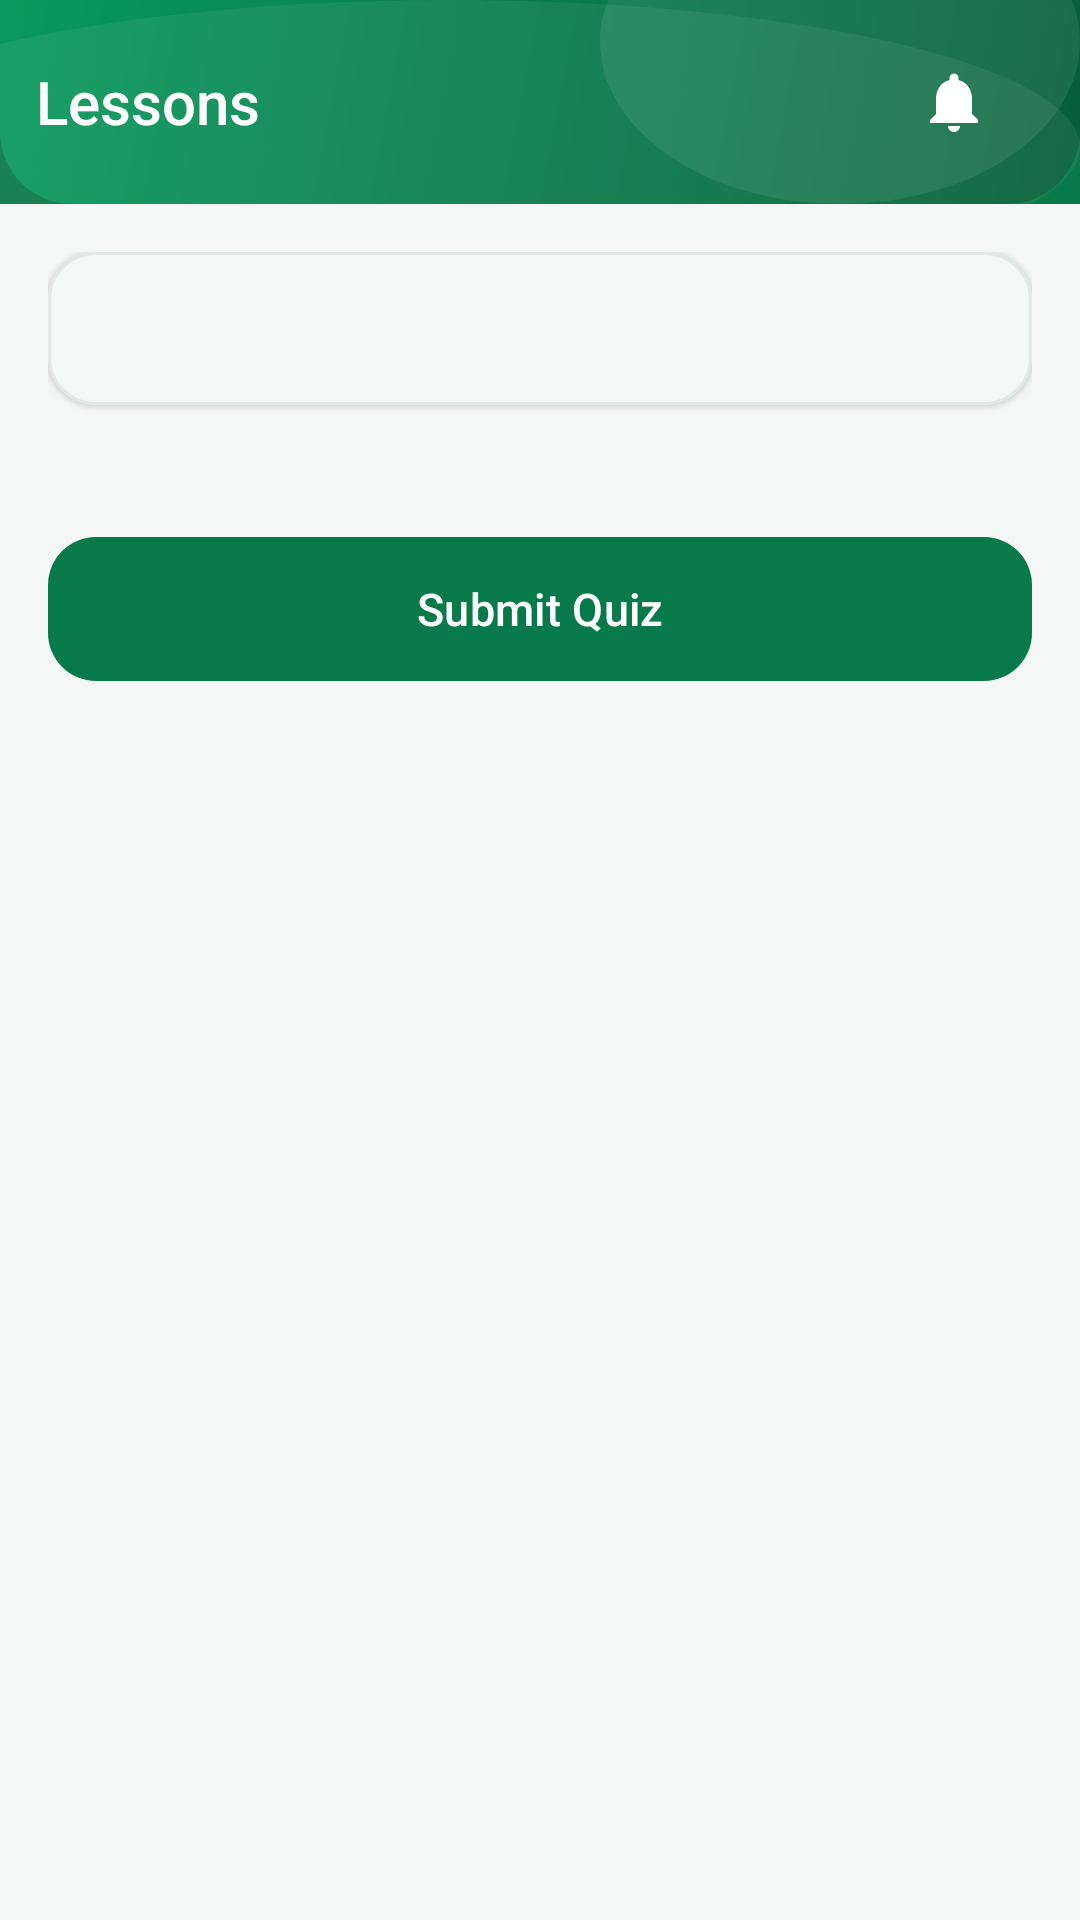

Produce the Android XML layout that renders to this screen, including the resource entries it uses.
<!-- AndroidManifest.xml: activity theme Theme.ClassroomApp.NoActionBar -->
<!-- res/layout/activity_take_quiz.xml -->
<?xml version="1.0" encoding="utf-8"?>
<androidx.coordinatorlayout.widget.CoordinatorLayout xmlns:android="http://schemas.android.com/apk/res/android"
    xmlns:app="http://schemas.android.com/apk/res-auto"
    android:layout_width="match_parent"
    android:layout_height="match_parent"
    android:background="@color/background">

    <com.google.android.material.appbar.AppBarLayout
        android:layout_width="match_parent"
        android:layout_height="wrap_content"
        android:background="@color/primary"
        android:elevation="0dp"
        android:theme="@style/ThemeOverlay.Material3.Dark.ActionBar">

                <include
            android:id="@+id/appHeader"
            layout="@layout/include_app_header_sub"
            android:layout_width="match_parent"
            android:layout_height="@dimen/header_height_sub" />

        <TextView
            android:id="@+id/tvTimerBar"
            android:layout_width="match_parent"
            android:layout_height="wrap_content"
            android:background="@color/accent_yellow"
            android:gravity="center"
            android:padding="@dimen/spacing_sm"
            android:textColor="@color/text_primary"
            android:textSize="@dimen/text_body_small"
            android:textStyle="bold"
            android:visibility="gone" />

    </com.google.android.material.appbar.AppBarLayout>

    <ScrollView
        android:layout_width="match_parent"
        android:layout_height="match_parent"
        android:overScrollMode="never"
        app:layout_behavior="@string/appbar_scrolling_view_behavior">

        <LinearLayout
            android:layout_width="match_parent"
            android:layout_height="wrap_content"
            android:orientation="vertical"
            android:padding="@dimen/spacing_lg">

            <com.google.android.material.card.MaterialCardView
                style="@style/Card.Standard"
                android:layout_width="match_parent"
                android:layout_height="wrap_content"
                android:layout_marginBottom="@dimen/spacing_lg">

                <LinearLayout
                    android:layout_width="match_parent"
                    android:layout_height="wrap_content"
                    android:orientation="vertical"
                    android:padding="@dimen/spacing_lg">

                    <TextView
                        android:id="@+id/tvInstructions"
                        android:layout_width="match_parent"
                        android:layout_height="wrap_content"
                        android:lineSpacingExtra="@dimen/spacing_xs"
                        android:textColor="@color/text_secondary"
                        android:textSize="@dimen/text_body" />

                </LinearLayout>

            </com.google.android.material.card.MaterialCardView>

            <LinearLayout
                android:id="@+id/questionsContainer"
                android:layout_width="match_parent"
                android:layout_height="wrap_content"
                android:orientation="vertical" />

            <com.google.android.material.button.MaterialButton
                android:id="@+id/btnSubmit"
                style="@style/Button.PrimaryTall"
                android:layout_width="match_parent"
                android:layout_height="wrap_content"
                android:layout_marginTop="@dimen/spacing_xxl"
                android:text="@string/btn_submit_quiz" />

        </LinearLayout>

    </ScrollView>

</androidx.coordinatorlayout.widget.CoordinatorLayout>
<!-- res/layout/include_app_header_sub.xml (included above) -->
<?xml version="1.0" encoding="utf-8"?>
<LinearLayout xmlns:android="http://schemas.android.com/apk/res/android"
    xmlns:app="http://schemas.android.com/apk/res-auto"
    xmlns:tools="http://schemas.android.com/tools"
    android:layout_width="match_parent"
    android:layout_height="@dimen/header_height_sub"
    android:background="@drawable/bg_header_decorative"
    android:gravity="center_vertical"
    android:orientation="horizontal"
    android:paddingStart="@dimen/spacing_xs"
    android:paddingEnd="@dimen/header_padding_horizontal">

    
    <ImageButton
        android:id="@+id/btnHeaderBack"
        android:layout_width="@dimen/notification_icon_size"
        android:layout_height="@dimen/notification_icon_size"
        android:background="?attr/selectableItemBackgroundBorderless"
        android:contentDescription="@string/header_back"
        android:padding="8dp"
        android:scaleType="centerInside"
        android:src="@drawable/ic_arrow_back_white"
        android:visibility="gone"
        tools:visibility="visible" />

    
    <TextView
        android:id="@+id/txtHeaderTitle"
        android:layout_width="0dp"
        android:layout_height="wrap_content"
        android:layout_marginStart="@dimen/spacing_sm"
        android:layout_weight="1"
        android:ellipsize="end"
        android:fontFamily="sans-serif-medium"
        android:gravity="center_vertical"
        android:maxLines="1"
        android:textColor="@color/white"
        android:textSize="@dimen/header_title_size"
        tools:text="Lessons" />

    
    <FrameLayout
        android:id="@+id/btnNotificationsSub"
        android:layout_width="wrap_content"
        android:layout_height="wrap_content"
        android:background="?attr/selectableItemBackgroundBorderless"
        android:padding="4dp">

        <ImageView
            android:id="@+id/imgNotificationBellSub"
            android:layout_width="@dimen/notification_icon_size"
            android:layout_height="@dimen/notification_icon_size"
            android:contentDescription="@string/notification_bell"
            android:padding="6dp"
            android:scaleType="centerInside"
            android:src="@drawable/ic_notification_bell" />

        <TextView
            android:id="@+id/txtNotificationBadgeSub"
            style="@style/NotificationBadge"
            android:layout_gravity="top|end"
            android:visibility="gone"
            tools:text="3"
            tools:visibility="visible" />
    </FrameLayout>

</LinearLayout>
<!-- resources referenced by this layout -->
<resources>
  <color name="accent_yellow">#FFD21F</color>
  <color name="background">#F4F7F5</color>
  <color name="primary">#087A4A</color>
  <color name="text_primary">#17332A</color>
  <color name="text_secondary">#5A6B63</color>
  <color name="white">#FFFFFF</color>
  <dimen name="header_height_sub">68dp</dimen>
  <dimen name="header_padding_horizontal">20dp</dimen>
  <dimen name="header_title_size">20sp</dimen>
  <dimen name="notification_icon_size">36dp</dimen>
  <dimen name="spacing_lg">16dp</dimen>
  <dimen name="spacing_sm">8dp</dimen>
  <dimen name="spacing_xs">4dp</dimen>
  <dimen name="spacing_xxl">24dp</dimen>
  <dimen name="text_body">14sp</dimen>
  <dimen name="text_body_small">13sp</dimen>
  <!-- drawable ic_notification_bell (drawable) -->
  <vector xmlns:android="http://schemas.android.com/apk/res/android"
      android:width="24dp"
      android:height="24dp"
      android:viewportWidth="24"
      android:viewportHeight="24"
      android:tint="@color/white">
      <path
          android:fillColor="@android:color/white"
          android:pathData="M12,22c1.1,0 2,-0.9 2,-2h-4c0,1.1 0.89,2 2,2zM18,16v-5c0,-3.07 -1.64,-5.64 -4.5,-6.32V4c0,-0.83 -0.67,-1.5 -1.5,-1.5s-1.5,0.67 -1.5,1.5v0.68C7.63,5.36 6,7.92 6,11v5l-2,2v1h16v-1l-2,-2z" />
  </vector>
  <string name="btn_submit_quiz">Submit Quiz</string>
  <string name="header_back">Back</string>
  <string name="notification_bell">Notifications</string>
  <style name="Button.PrimaryTall" parent="Widget.Material3.Button">
          <item name="android:textColor">@color/on_primary</item>
          <item name="android:textSize">@dimen/text_body_large</item>
          <item name="android:textAllCaps">false</item>
          <item name="android:fontFamily">sans-serif-medium</item>
          <item name="backgroundTint">@color/primary</item>
          <item name="cornerRadius">@dimen/card_corner_large</item>
          <item name="android:minHeight">@dimen/button_min_height_tall</item>
      </style>
  <style name="Card.Standard" parent="Widget.Material3.CardView.Filled">
          <item name="cardCornerRadius">@dimen/card_corner_large</item>
          <item name="cardElevation">@dimen/card_elevation_subtle</item>
          <item name="strokeWidth">1dp</item>
          <item name="strokeColor">@color/outline_light</item>
          <item name="cardBackgroundColor">@color/surface</item>
      </style>
  <style name="Theme.ClassroomApp.NoActionBar">
          <item name="windowActionBar">false</item>
          <item name="windowNoTitle">true</item>
      </style>
  <color name="header_gradient_start">#065E39</color>
  <color name="header_gradient_end">#0A995C</color>
  <dimen name="header_corner_radius">24dp</dimen>
  <color name="on_primary">#FFFFFF</color>
  <dimen name="text_body_large">15sp</dimen>
  <dimen name="card_corner_large">16dp</dimen>
  <dimen name="button_min_height_tall">56dp</dimen>
  <dimen name="card_elevation_subtle">1dp</dimen>
  <color name="outline_light">#E2E9E5</color>
  <color name="surface">#FFFFFF</color>
  <dimen name="notification_badge_size">10dp</dimen>
  <!-- drawable bg_notification_badge (drawable) -->
  <?xml version="1.0" encoding="utf-8"?>
  <shape xmlns:android="http://schemas.android.com/apk/res/android"
      android:shape="oval">
      <solid android:color="@color/notification_red" />
      <stroke
          android:width="1.5dp"
          android:color="@color/white" />
      <size
          android:width="@dimen/notification_badge_size"
          android:height="@dimen/notification_badge_size" />
  </shape>
  <dimen name="text_label">11sp</dimen>
  <color name="notification_red">#D93636</color>
</resources>
